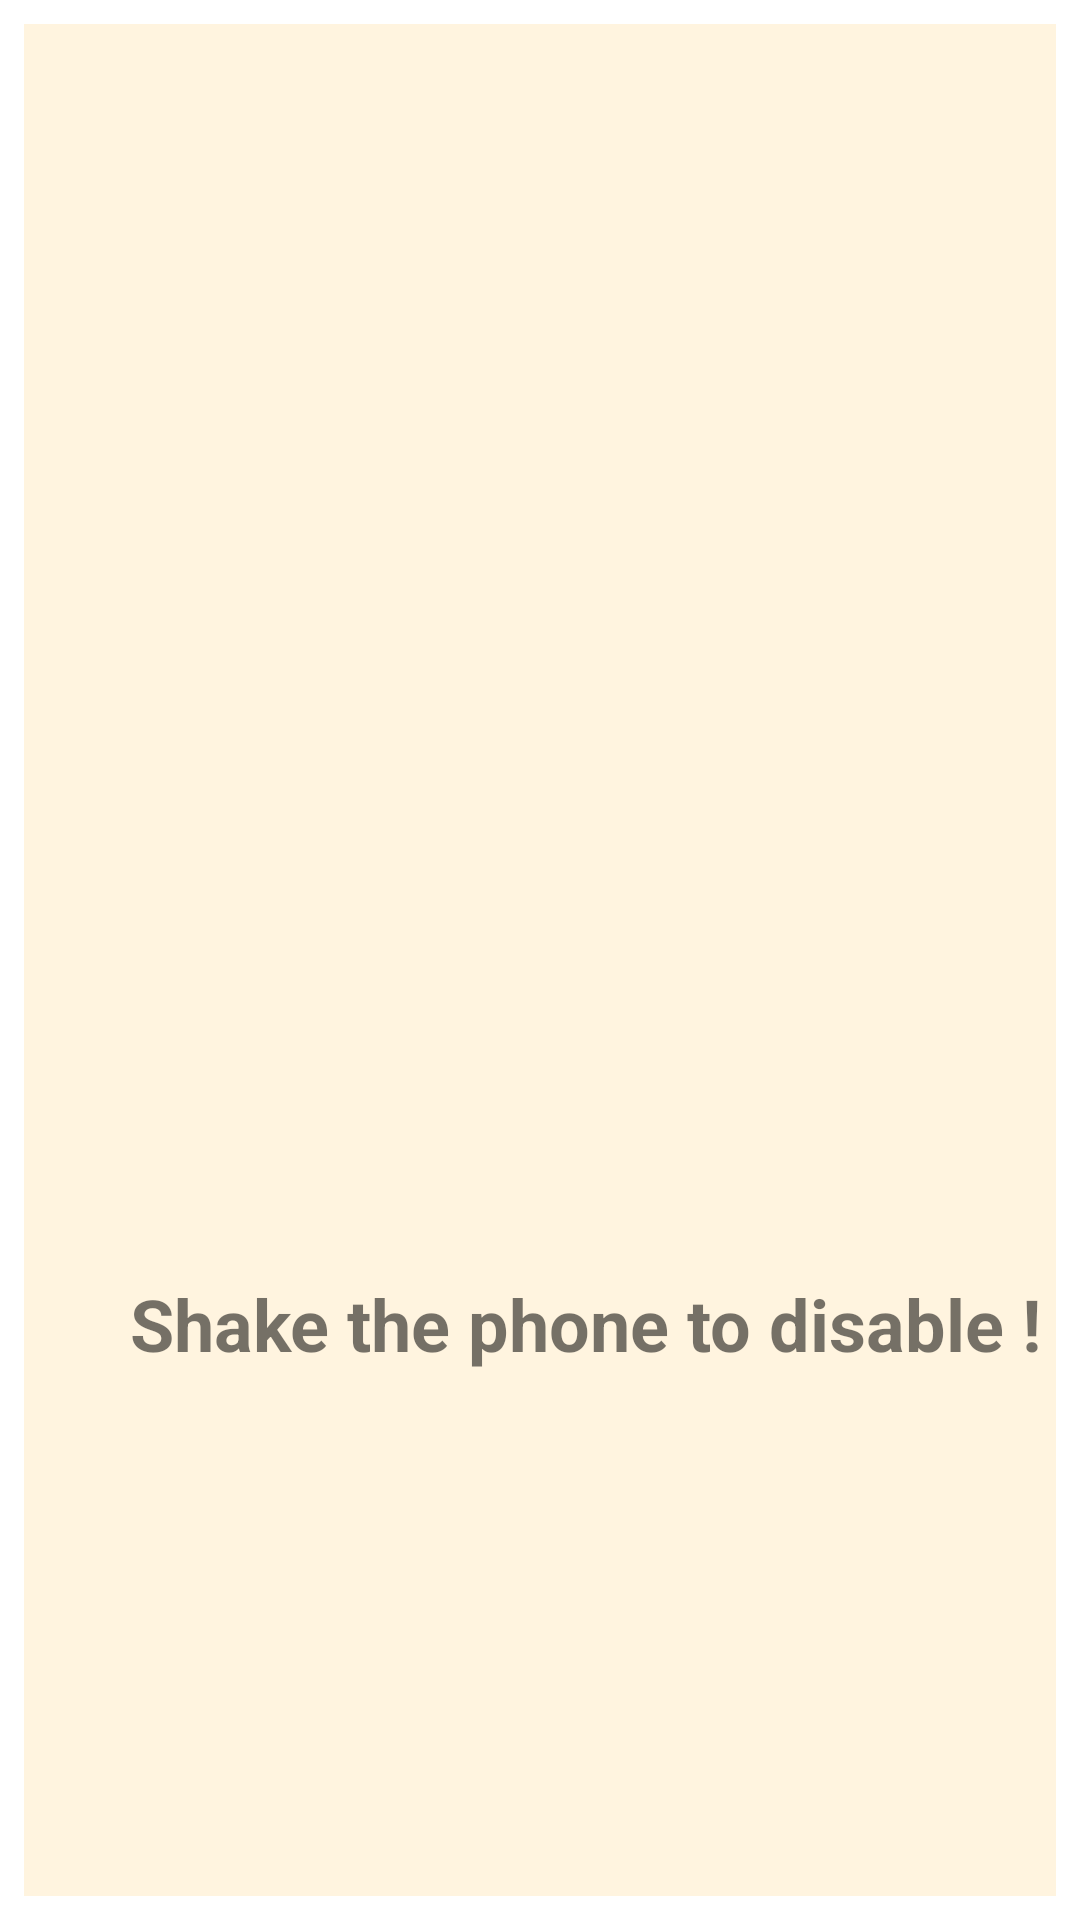

Here is an Android app screen rendered from its layout file. Give the layout XML and the strings, colors and styles it references.
<!-- AndroidManifest.xml: application theme Theme.Projet_alarme_8INF257 -->
<!-- res/layout/shake.xml -->
<?xml version="1.0" encoding="utf-8"?>
<LinearLayout xmlns:android="http://schemas.android.com/apk/res/android"
    android:layout_width="match_parent"
    android:layout_height="match_parent"
    android:padding="8dp"
    android:orientation="vertical">

    <LinearLayout
        android:layout_width="match_parent"
        android:layout_height="match_parent"
        android:orientation="vertical"
        android:background="@xml/font"
        >

    <ImageView
        android:id="@+id/phoneDraw"
        android:layout_width="385dp"
        android:layout_marginTop="50sp"
        android:layout_height="332dp"
        android:src="@drawable/phono"/>

    <TextView
        android:textAlignment="center"
        android:layout_marginStart="35sp"
        android:layout_marginTop="35sp"
        android:layout_width="wrap_content"
        android:layout_height="102dp"
        android:text="@string/shakeRule"
        android:textSize="24sp"
        android:textStyle="bold" />

    </LinearLayout>
</LinearLayout>
<!-- resources referenced by this layout -->
<resources>
  <string name="shakeRule">Shake the phone to disable !</string>
  <style name="Theme.Projet_alarme_8INF257" parent="Theme.MaterialComponents.DayNight.NoActionBar">
          
          <item name="colorPrimary">@color/purple_500</item>
          <item name="colorPrimaryVariant">@color/purple_700</item>
          <item name="colorOnPrimary">@color/white</item>
          
          <item name="colorSecondary">@color/teal_200</item>
          <item name="colorSecondaryVariant">@color/teal_700</item>
          <item name="colorOnSecondary">@color/black</item>
          
          <item name="android:statusBarColor" tools:targetApi="l">?attr/colorPrimaryVariant</item>
          
      </style>
  <color name="purple_500">#FF6200EE</color>
  <color name="purple_700">#FF3700B3</color>
  <color name="white">#FFFFFFFF</color>
  
      /* Couleur default */
  <color name="teal_200">#FF03DAC5</color>
  <color name="teal_700">#FF018786</color>
  <color name="black">#FF000000</color>
</resources>
